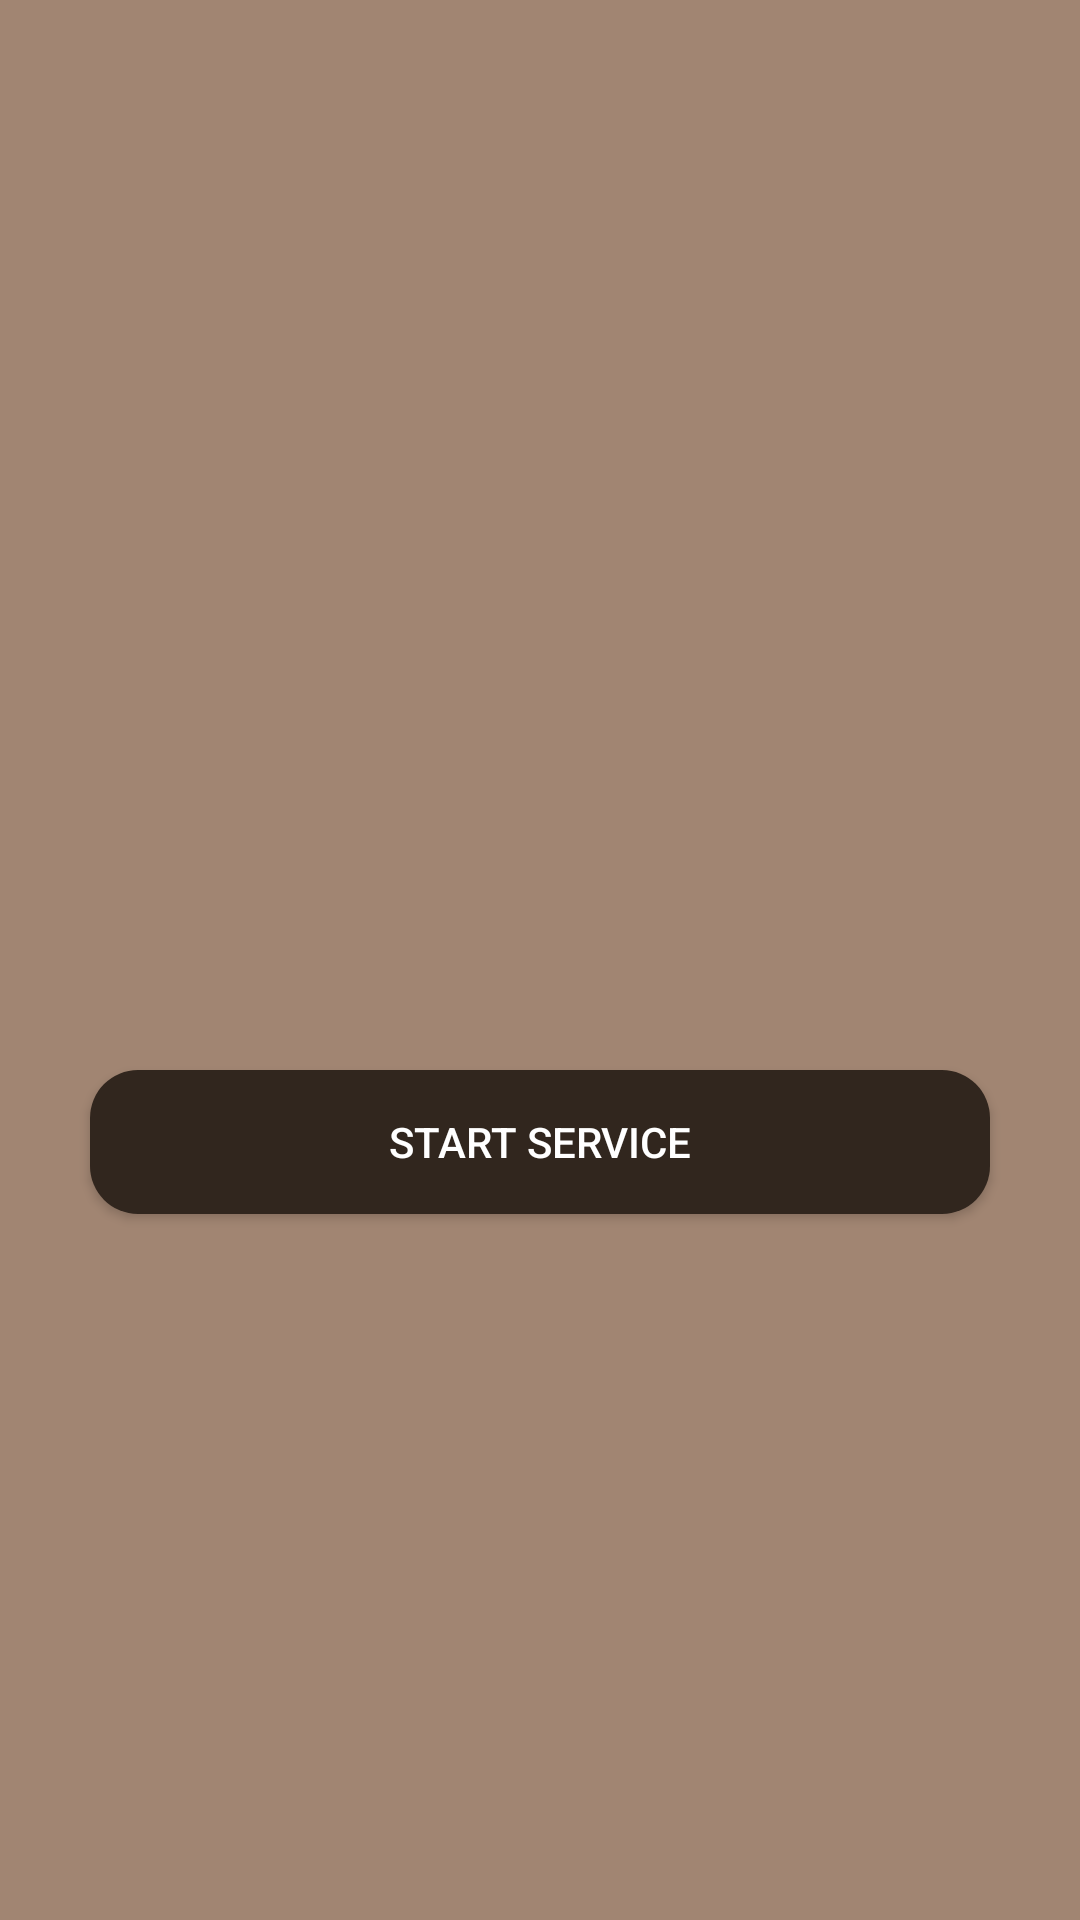

Here is an Android app screen rendered from its layout file. Give the layout XML and the strings, colors and styles it references.
<!-- AndroidManifest.xml: application theme AppTheme -->
<!-- res/layout/activity_005_send_data_pending_intent.xml -->
<?xml version="1.0" encoding="utf-8"?>
<androidx.constraintlayout.widget.ConstraintLayout xmlns:android="http://schemas.android.com/apk/res/android"
    xmlns:app="http://schemas.android.com/apk/res-auto"
    xmlns:tools="http://schemas.android.com/tools"
    android:layout_width="match_parent"
    android:layout_height="match_parent"
    android:background="@color/mainChildBackground"
    android:padding="16dp"
    tools:context="._005_send_data_pending_intent.SendDataPendingIntentActivity">

    <TextView
        android:id="@+id/text_view_1"
        style="@style/text_view_style"
        android:layout_width="0dp"
        android:layout_height="wrap_content"
        android:layout_marginTop="8dp"
        android:background="@drawable/style_text_view"
        android:text="@string/empty_text"
        app:layout_constraintEnd_toEndOf="parent"
        app:layout_constraintStart_toStartOf="parent"
        app:layout_constraintTop_toTopOf="parent" />

    <TextView
        android:id="@+id/text_view_2"
        style="@style/text_view_style"
        android:layout_width="0dp"
        android:layout_height="wrap_content"
        android:layout_marginTop="8dp"
        android:background="@drawable/style_text_view"
        android:text="@string/empty_text"
        app:layout_constraintEnd_toEndOf="parent"
        app:layout_constraintStart_toStartOf="parent"
        app:layout_constraintTop_toBottomOf="@+id/text_view_1" />

    <TextView
        android:id="@+id/text_view_3"
        style="@style/text_view_style"
        android:layout_width="0dp"
        android:layout_height="wrap_content"
        android:layout_marginTop="8dp"
        android:background="@drawable/style_text_view"
        android:text="@string/empty_text"
        app:layout_constraintEnd_toEndOf="parent"
        app:layout_constraintStart_toStartOf="parent"
        app:layout_constraintTop_toBottomOf="@+id/text_view_2" />

    <Button
        android:id="@+id/start_send_data_intent_button"
        android:layout_width="300dp"
        android:layout_height="wrap_content"
        android:text="@string/start_service"
        android:textColor="@android:color/white"
        android:background="@drawable/style_button"
        android:onClick="sendDataPendingIntentOnClick"
        app:layout_constraintBottom_toBottomOf="parent"
        app:layout_constraintEnd_toEndOf="parent"
        app:layout_constraintStart_toStartOf="parent"
        app:layout_constraintTop_toBottomOf="@+id/text_view_3" />

</androidx.constraintlayout.widget.ConstraintLayout>
<!-- resources referenced by this layout -->
<resources>
  <color name="mainChildBackground">#A18572</color>
  <!-- drawable style_button (drawable) -->
  <?xml version="1.0" encoding="utf-8"?>
  <shape xmlns:android="http://schemas.android.com/apk/res/android">
  
      <corners android:radius="16dp"/>
      <solid android:color="@color/colorPrimary"/>
      <stroke android:color="@color/colorAccent"/>
  
  </shape>
  <string name="empty_text" />
  <string name="start_service">Start Service</string>
  <style name="text_view_style">
          <item name="android:textStyle">bold</item>
          <item name="android:textSize">24sp</item>
          <item name="android:textColor">@android:color/white</item>
          <item name="android:paddingStart">32dp</item>
          <item name="android:paddingEnd">16dp</item>
      </style>
  <style name="AppTheme" parent="Theme.AppCompat.Light.DarkActionBar">
          
          <item name="colorPrimary">@color/colorPrimary</item>
          <item name="colorPrimaryDark">@color/colorPrimaryDark</item>
          <item name="colorAccent">@color/colorAccent</item>
      </style>
  <color name="colorPrimary">#31261E</color>
  <color name="colorAccent">#422D1F</color>
  <color name="colorPrimaryDark">#2B170A</color>
</resources>
